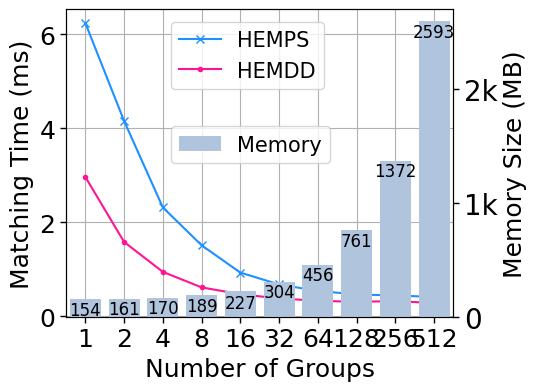

Here is the Python script that generated this plot:
import matplotlib
import matplotlib.pyplot as plt
import numpy as np
from matplotlib import rc
from matplotlib.pyplot import MultipleLocator

rc('mathtext', default='regular')
plt.rcParams['font.family'] = ['Times New Roman']  #
plt.rcParams['axes.unicode_minus'] = False

g = [1, 2, 4, 8, 16, 32, 64, 128, 256, 512]
x = np.arange(10)  # x轴刻度标签位置
Name = [
    "Rein", "HEMPS", "HEMSS", "HEMSD", "HEMPD", "HEMDS", "HEMDD", "Simple",
    "Simple2"
]

HEM0PS = [
    6.24005, 4.153866, 2.312664, 1.507056, 0.924996, 0.672416, 0.535015,
    0.458862, 0.439522, 0.405026
]
HEM5DD = [
    2.962161, 1.57773, 0.940414, 0.610254, 0.464354, 0.374525, 0.325231,
    0.301888, 0.318704, 0.276994
]
Memory = [154, 161, 170, 189, 227, 304, 456, 761, 1372, 2593]

fig = plt.figure(figsize=(5, 4))
ax = fig.add_subplot(111)

# ax.plot(be, Rein, marker='o', color='r', label=Name[0])
ax.plot(x, HEM0PS, marker='x', color='DODGERBLUE', label=Name[1])
# ax.plot(be, BIOP1SS, marker='+', color='g', label=Name[2])
# ax.plot(be, BIOP2SD, marker='*', color='b', label=Name[3])
# ax.plot(be, BIOP3PD, marker='^', color='m', label=Name[4])
# ax.plot(be, BIOP4DS, marker='s', color='y', label=Name[5])
ax.plot(x, HEM5DD, marker='.', color='DEEPPINK', label=Name[6])
# ax.plot(be, Simple, marker='D',  color='lightseagreen', label=Name[7])
lgdsize = 15
lsize = 18
ax.legend(loc=(2.7 / 10, 3.7 / 5), fontsize=lgdsize)
ax.grid()
ax.set_xlabel('Number of Groups', fontsize=lsize)
ax.set_ylabel('Matching Time (ms)', fontsize=lsize)
# plt.xticks(range(0,10))
ax.set_xlim(-0.5, 9.5)
ax.set_zorder(0)
x_major_locator = MultipleLocator(1)
ax.xaxis.set_major_locator(x_major_locator)
for size in ax.get_xticklabels():  #获取x轴上所有坐标，并设置字号
    # size.set_fontname('Times New Roman')
    size.set_fontsize('16')
plt.tick_params(direction='out', labelsize=18, length=4, width=1)
ax2 = ax.twinx()
ax2.bar(x, Memory, color='lightsteelblue', label='Memory')  # alpha=0.7,
ax2.set_ylabel(r"Memory Size (MB)", fontsize=lsize)
ax2.set_ylim(0, 2700)
ax2.legend(loc=(2.7 / 10, 2.5 / 5), fontsize=lgdsize, ncol=1)
ax2.set_zorder(1)
ax2.set_yticklabels(['0', '1k', '2k'])
# for size in ax2.get_xticklabels():   #获取x轴上所有坐标，并设置字号
#     # size.set_fontname('Times New Roman')
#     size.set_fontsize('16')
plt.xticks(x, labels=g)
plt.tick_params(direction='out', labelsize=20, length=4, width=1)
for a, b in zip(x, Memory):
    c = b - 170
    if a == 5:
        c += 5
    elif a == 4:
        c -= 10
    plt.text(a, c, '%.0f' % b, ha='center', va='bottom', fontsize=12)  #,

gcf = plt.gcf()
plt.show()
gcf.savefig('./exp1_matchingTime_memory_be.pdf',
            format='pdf',
            bbox_inches='tight')
